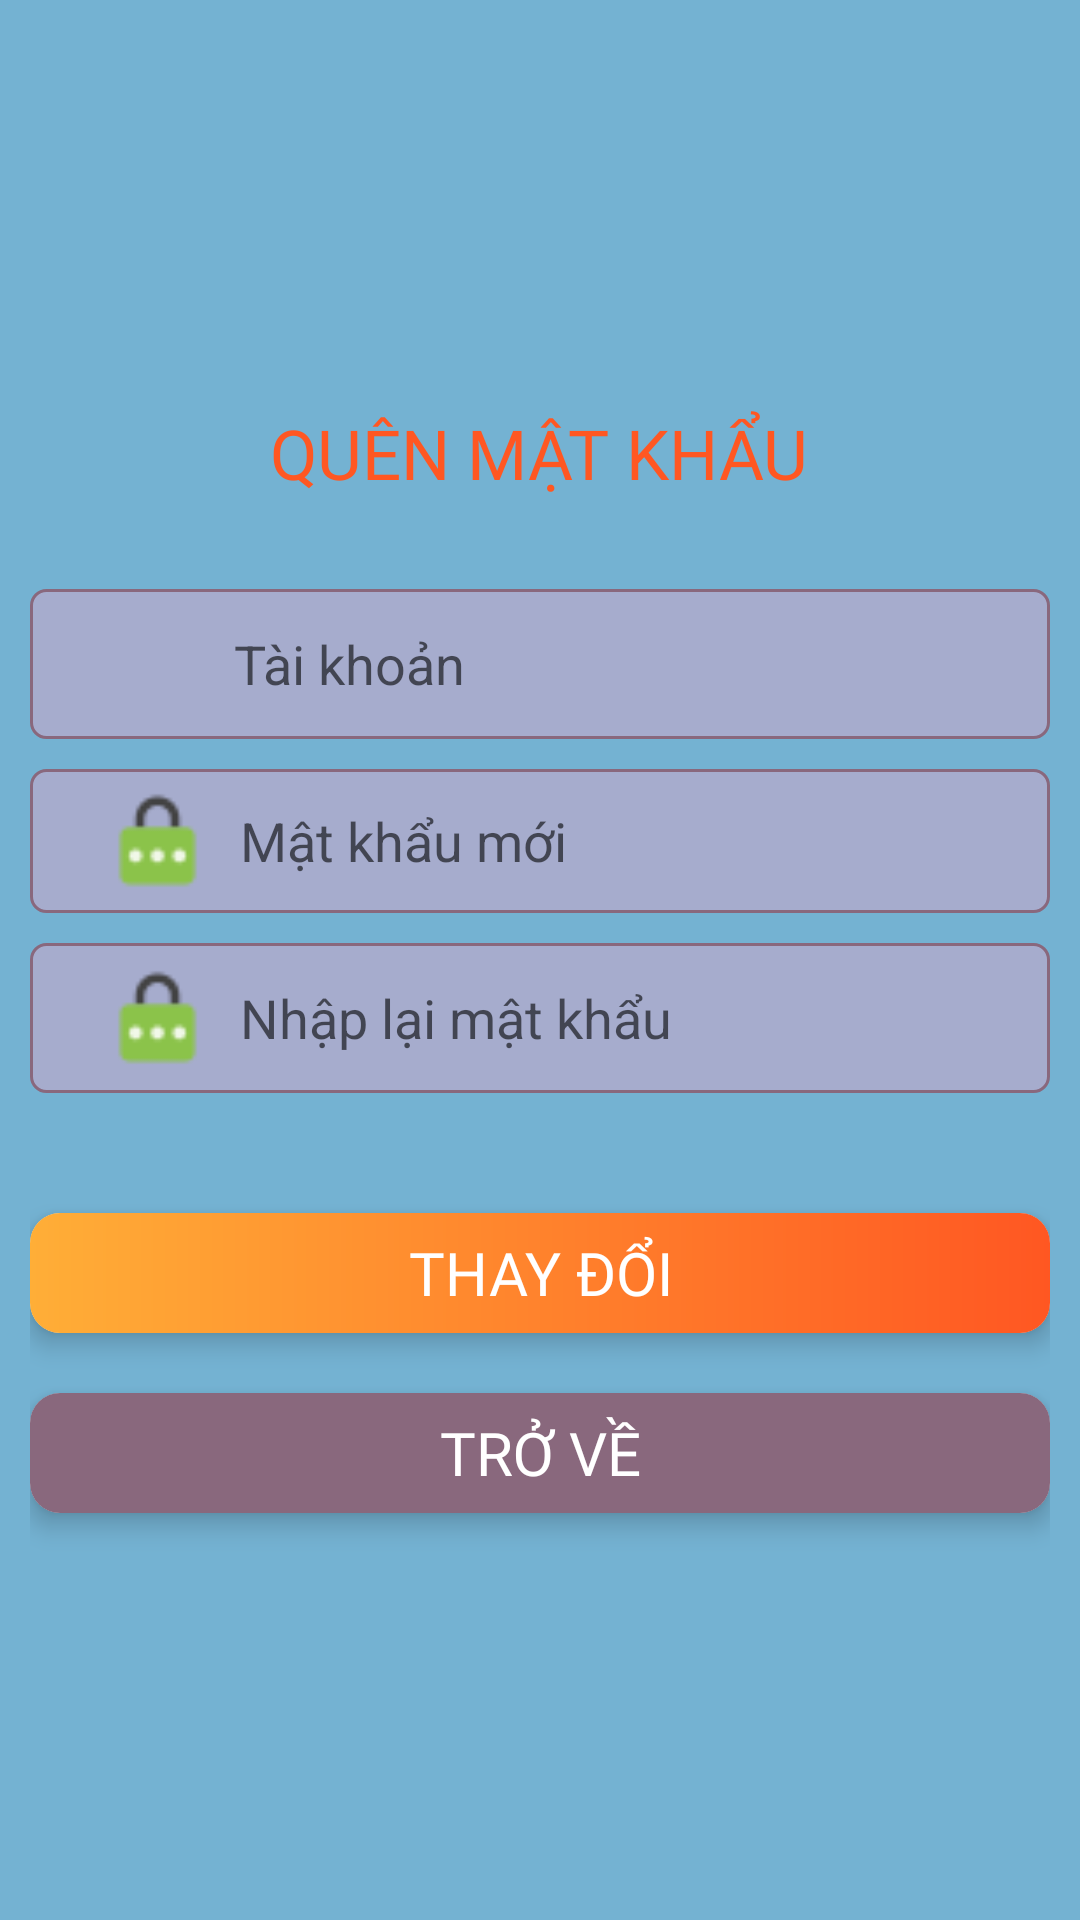

This screen was rendered from an Android layout file. Write that file and the resources it references.
<!-- AndroidManifest.xml: application theme Theme.Book_Market -->
<!-- res/layout/activity_quen_mat_khau.xml -->
<?xml version="1.0" encoding="utf-8"?>
<LinearLayout xmlns:android="http://schemas.android.com/apk/res/android"
    xmlns:app="http://schemas.android.com/apk/res-auto"
    xmlns:tools="http://schemas.android.com/tools"
    android:layout_width="match_parent"
    android:layout_height="match_parent"
    tools:context=".QuenMatKhau"
    android:gravity="center"
    android:background="#74B2D2"
    android:orientation="vertical"
    >

    <LinearLayout
        android:gravity="center"
        android:layout_margin="10dp"
        android:orientation="vertical"
        android:layout_width="match_parent"
        android:layout_height="match_parent"
        >

        <TextView
            android:fontFamily="@font/open_sans_bold"
            android:layout_marginBottom="30dp"
            android:textSize="23sp"
            android:textColor="#FF5722"
            android:text="QUÊN MẬT KHẨU"
            android:layout_width="wrap_content"
            android:layout_height="wrap_content"
            />

        <LinearLayout
            android:padding="5dp"
            android:background="@drawable/btn_dn"
            android:gravity="center"
            android:layout_width="match_parent"
            android:layout_height="50dp"
            >
            <ImageView
                android:layout_marginLeft="18dp"
                android:src="@drawable/users"
                android:layout_width="35dp"
                android:layout_height="35dp"
                />
            <EditText
                android:background="@null"
                android:id="@+id/ed_taikhoan"
                android:layout_marginLeft="10dp"
                android:layout_marginRight="20dp"
                android:layout_weight="1"
                android:layout_width="wrap_content"
                android:layout_height="wrap_content"
                android:hint="Tài khoản"

                />
        </LinearLayout>

        <LinearLayout
            android:layout_marginTop="10dp"
            android:padding="5dp"
            android:background="@drawable/btn_dn"
            android:gravity="center"
            android:layout_width="match_parent"
            android:layout_height="wrap_content"
            >
            <ImageView
                android:layout_marginLeft="20dp"
                android:src="@drawable/password"
                android:layout_width="35dp"
                android:layout_height="35dp"
                />
            <EditText
                android:background="@null"
                android:id="@+id/ed_matkhaumoi"
                android:layout_marginLeft="10dp"
                android:layout_marginRight="20dp"
                android:layout_weight="1"
                android:layout_width="wrap_content"
                android:layout_height="wrap_content"
                android:hint="Mật khẩu mới"
                />
        </LinearLayout>

        <LinearLayout
            android:layout_marginTop="10dp"
            android:padding="5dp"
            android:background="@drawable/btn_dn"
            android:gravity="center"
            android:layout_width="match_parent"
            android:layout_height="50dp"
            >
            <ImageView
                android:layout_marginLeft="20dp"
                android:src="@drawable/password"
                android:layout_width="35dp"
                android:layout_height="35dp"
                />
            <EditText
                android:background="@null"
                android:id="@+id/ed_matkhaumoi_confirm"
                android:layout_marginLeft="10dp"
                android:layout_marginRight="20dp"
                android:layout_weight="1"
                android:layout_width="wrap_content"
                android:layout_height="wrap_content"
                android:hint="Nhập lại mật khẩu"
                />
        </LinearLayout>

        <androidx.cardview.widget.CardView
            android:layout_marginTop="40dp"
            android:layout_width="match_parent"
            android:layout_height="wrap_content"
            app:cardCornerRadius="10dp"
            app:cardElevation="5dp">
            <TextView
                android:id="@+id/btn_quenmatkhau"
                android:text="THAY ĐỔI"
                android:textSize="20sp"
                android:fontFamily="@font/open_sans_bold"
                android:textColor="#FFFF"
                android:background="@drawable/btn_qmk"
                android:gravity="center"
                android:layout_width="match_parent"
                android:layout_height="40dp"
                />
        </androidx.cardview.widget.CardView>
        <androidx.cardview.widget.CardView
            android:layout_marginTop="20dp"
            android:layout_width="match_parent"
            android:layout_height="wrap_content"
            app:cardCornerRadius="10dp"
            app:cardElevation="5dp">
            <TextView
                android:id="@+id/btn_quenmatkhau_tv"
                android:text="TRỞ VỀ"
                android:textSize="20sp"
                android:fontFamily="@font/open_sans_bold"
                android:textColor="#FFFF"
                android:background="@color/imaginary_mauve"
                android:gravity="center"
                android:layout_width="match_parent"
                android:layout_height="40dp"
                />
        </androidx.cardview.widget.CardView>

    </LinearLayout>

</LinearLayout>
<!-- resources referenced by this layout -->
<resources>
  <color name="imaginary_mauve">#89687D</color>
  <!-- drawable btn_dn (drawable) -->
  <?xml version="1.0" encoding="utf-8"?>
  <shape xmlns:android="http://schemas.android.com/apk/res/android">
      <corners android:radius="5dp"
          />
      <solid android:color="#A6ACCD"
          />
      <stroke android:width="1dp"
          android:color="@color/imaginary_mauve"
          />
      <size android:width="180dp"
          android:height="48dp"
          />
  
  
  </shape>
  <!-- drawable btn_qmk (drawable) -->
  <?xml version="1.0" encoding="utf-8"?>
  
  <shape xmlns:android="http://schemas.android.com/apk/res/android">
      <gradient
          android:angle="180"
          android:endColor="#FFAE37"
          android:startColor="#FF5722" />
  
  </shape>
  <!-- drawable password: png bitmap (drawable, 596 bytes) -->
  <style name="Theme.Book_Market" parent="Base.Theme.Book_Market" />
  <style name="Base.Theme.Book_Market" parent="Theme.AppCompat.DayNight.NoActionBar">
          
          
      </style>
</resources>
